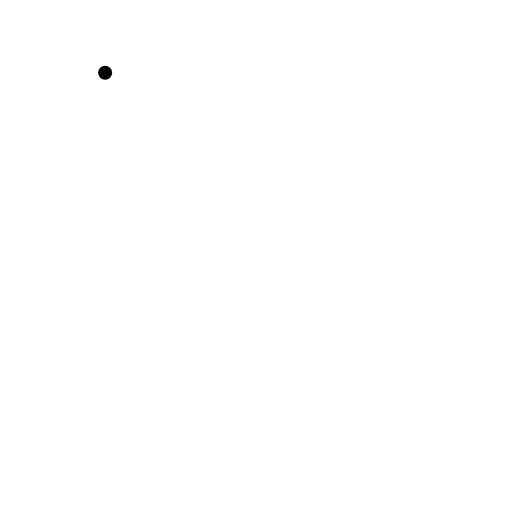
t = 0.00 s
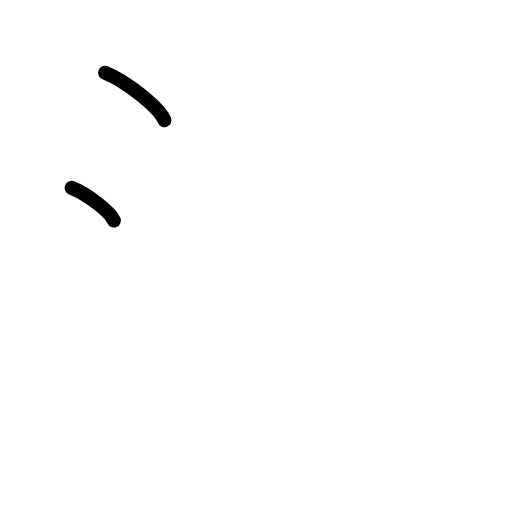
t = 1.75 s
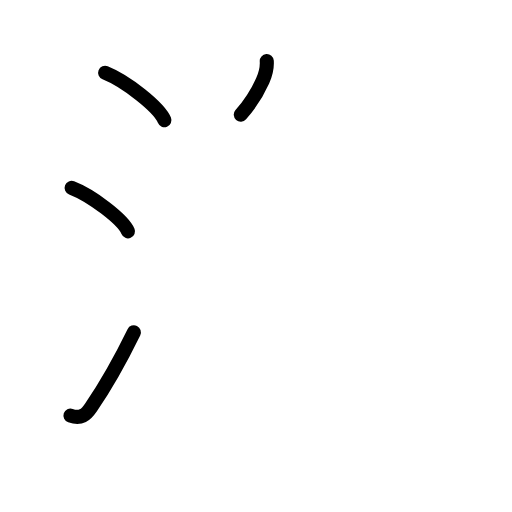
t = 3.63 s
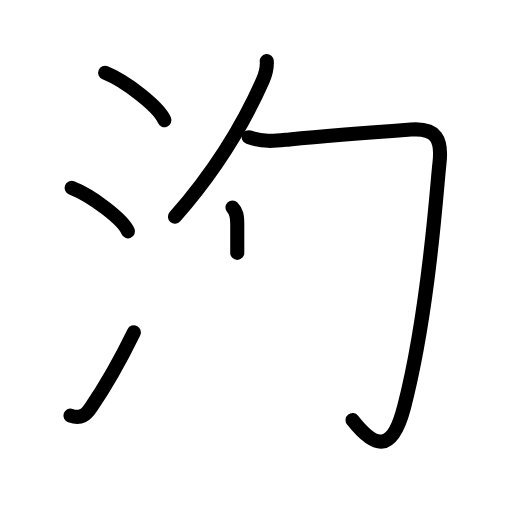
t = 5.42 s
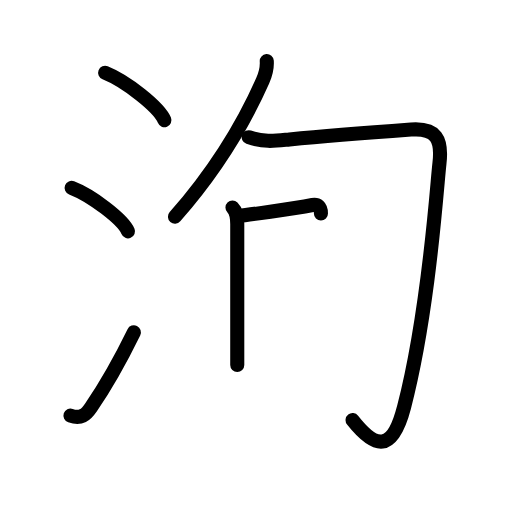
t = 6.38 s
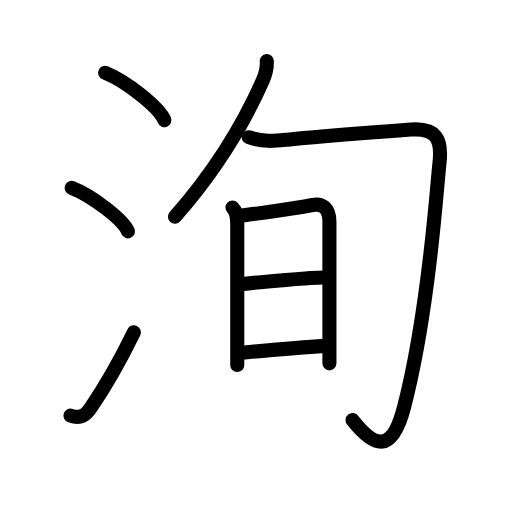
t = 9.00 s

The animated SVG that drew these frames (rendered in a browser with its animation timeline set to each time). Animation: 28 SMIL elements (animate=28); one cycle of 9.00 s.

<?xml version="1.0" encoding="UTF-8"?>
<!--
AniKanjiVG is licensed by CC-BY-SA Paul C. Sommerhoff (https://bitbucket.org/sommerhoff/anikanjivg).
AniKanjiVG uses KanjiVG which is licensed by CC-BY-SA Ulrich Apel (http://kanjivg.tagaini.net).
See also http://creativecommons.org/licenses/by-sa/3.0/
-->
<svg xmlns:kvg='http://kanjivg.tagaini.net' xmlns='http://www.w3.org/2000/svg' width='109' height='109' viewBox='0 0 109 109' style='fill:none;stroke:#000000;stroke-width:3;stroke-linecap:round;stroke-linejoin:round;' id="kvg:kanji_06d35"><g id="kvg:06d35" kvg:element="洵"><g id="kvg:06d35-g1" kvg:element="氵" kvg:variant="true" kvg:original="水" kvg:position="left" kvg:radical="general"><path id="kvg:06d35-s1" kvg:type="㇔" d="M22.38,15.5c4.45,1.78,11.5,7.32,12.62,10.09"><animate attributeName="d" begin="0.0s" dur="1.0s" from="M22.38,15.5C22.38,15.5,22.38,15.5,22.38,15.5" to="M22.38,15.5c4.45,1.78,11.5,7.32,12.62,10.09" />
</path>
<path id="kvg:06d35-s2" kvg:type="㇔" d="M15.25,40c4.24,1.63,10.94,6.71,12,9.25"><animate attributeName="d" begin="1.0s" dur="1.0s" from="M15.25,40C15.25,40,15.25,40,15.25,40" to="M15.25,40c4.24,1.63,10.94,6.71,12,9.25" />
<animate attributeName="d" begin="0s" dur="1.0s" from="M-100,-100" to="M-100,-100" />
</path>
<path id="kvg:06d35-s3" kvg:type="㇀" d="M15,88.48c2.25,0.77,3.28-0.18,4.36-1.75c3.14-4.57,6.29-10.16,9.14-15.99"><animate attributeName="d" begin="2.0s" dur="0.5s" from="M15,88.48C15,88.48,15,88.48,15,88.48" to="M15,88.48c2.25,0.77,3.28-0.18,4.36-1.75" />
<animate attributeName="d" begin="2.5s" dur="0.5s" from="M15,88.48c2.25,0.77,3.28-0.18,4.36-1.75c0,0,0,0,0,0,0" to="M15,88.48c2.25,0.77,3.28-0.18,4.36-1.75c3.14-4.57,6.29-10.16,9.14-15.99" />
<animate attributeName="d" begin="0s" dur="2.0s" from="M-100,-100" to="M-100,-100" />
</path>
</g>
<g id="kvg:06d35-g2" kvg:element="旬" kvg:position="right"><g id="kvg:06d35-g3" kvg:element="勹"><g id="kvg:06d35-g4" kvg:element="丿"><path id="kvg:06d35-s4" kvg:type="㇒" d="M56.79,13c0.09,1.3-0.31,2.94-0.86,4.17c-3.3,7.45-8.95,17.91-18.68,28.96"><animate attributeName="d" begin="3.0s" dur="0.5s" from="M56.79,13C56.79,13,56.79,13,56.79,13" to="M56.79,13c0.09,1.3-0.31,2.94-0.86,4.17" />
<animate attributeName="d" begin="3.5s" dur="0.5s" from="M56.79,13c0.09,1.3-0.31,2.94-0.86,4.17c0,0,0,0,0,0,0" to="M56.79,13c0.09,1.3-0.31,2.94-0.86,4.17c-3.3,7.45-8.95,17.91-18.68,28.96" />
<animate attributeName="d" begin="0s" dur="3.0s" from="M-100,-100" to="M-100,-100" />
</path>
</g>
<path id="kvg:06d35-s5" kvg:type="㇆" d="M52.95,29.21c3.3,1.17,5.92,0.74,8.68,0.48c7.12-0.67,20.59-1.71,25.88-2.1c5.36-0.39,6.66,2,6.04,7.23c-0.54,4.51-2.17,31.18-7.53,51.85c-2.54,9.77-6.16,8.84-10.96,2.77"><animate attributeName="d" begin="4.0s" dur="0.2s" from="M52.95,29.21C52.95,29.21,52.95,29.21,52.95,29.21" to="M52.95,29.21c3.3,1.17,5.92,0.74,8.68,0.48" />
<animate attributeName="d" begin="4.2s" dur="0.2s" from="M52.95,29.21c3.3,1.17,5.92,0.74,8.68,0.48c0,0,0,0,0,0,0" to="M52.95,29.21c3.3,1.17,5.92,0.74,8.68,0.48c7.12-0.67,20.59-1.71,25.88-2.1" />
<animate attributeName="d" begin="4.4s" dur="0.2s" from="M52.95,29.21c3.3,1.17,5.92,0.74,8.68,0.48c7.12-0.67,20.59-1.71,25.88-2.1c0,0,0,0,0,0,0" to="M52.95,29.21c3.3,1.17,5.92,0.74,8.68,0.48c7.12-0.67,20.59-1.71,25.88-2.1c5.36-0.39,6.66,2,6.04,7.23" />
<animate attributeName="d" begin="4.6s" dur="0.2s" from="M52.95,29.21c3.3,1.17,5.92,0.74,8.68,0.48c7.12-0.67,20.59-1.71,25.88-2.1c5.36-0.39,6.66,2,6.04,7.23c0,0,0,0,0,0,0" to="M52.95,29.21c3.3,1.17,5.92,0.74,8.68,0.48c7.12-0.67,20.59-1.71,25.88-2.1c5.36-0.39,6.66,2,6.04,7.23c-0.54,4.51-2.17,31.18-7.53,51.85" />
<animate attributeName="d" begin="4.8s" dur="0.2s" from="M52.95,29.21c3.3,1.17,5.92,0.74,8.68,0.48c7.12-0.67,20.59-1.71,25.88-2.1c5.36-0.39,6.66,2,6.04,7.23c-0.54,4.51-2.17,31.18-7.53,51.85c0,0,0,0,0,0,0" to="M52.95,29.21c3.3,1.17,5.92,0.74,8.68,0.48c7.12-0.67,20.59-1.71,25.88-2.1c5.36-0.39,6.66,2,6.04,7.23c-0.54,4.51-2.17,31.18-7.53,51.85c-2.54,9.77-6.16,8.84-10.96,2.77" />
<animate attributeName="d" begin="0s" dur="4.0s" from="M-100,-100" to="M-100,-100" />
</path>
</g>
<g id="kvg:06d35-g5" kvg:element="日"><path id="kvg:06d35-s6" kvg:type="㇑" d="M49.49,44.17c0.86,0.86,1.02,1.83,1.02,3.58c0,0.76,0,15.42,0,24.25c0,2.54,0,4.6,0,5.7"><animate attributeName="d" begin="5.0s" dur="0.3333333333333333s" from="M49.49,44.17C49.49,44.17,49.49,44.17,49.49,44.17" to="M49.49,44.17c0.86,0.86,1.02,1.83,1.02,3.58" />
<animate attributeName="d" begin="5.333333333333333s" dur="0.3333333333333333s" from="M49.49,44.17c0.86,0.86,1.02,1.83,1.02,3.58c0,0,0,0,0,0,0" to="M49.49,44.17c0.86,0.86,1.02,1.83,1.02,3.58c0,0.76,0,15.42,0,24.25" />
<animate attributeName="d" begin="5.666666666666667s" dur="0.3333333333333333s" from="M49.49,44.17c0.86,0.86,1.02,1.83,1.02,3.58c0,0.76,0,15.42,0,24.25c0,0,0,0,0,0,0" to="M49.49,44.17c0.86,0.86,1.02,1.83,1.02,3.58c0,0.76,0,15.42,0,24.25c0,2.54,0,4.6,0,5.7" />
<animate attributeName="d" begin="0s" dur="5.0s" from="M-100,-100" to="M-100,-100" />
</path>
<path id="kvg:06d35-s7" kvg:type="㇕a" d="M50.94,45.95c1.19-0.1,11.21-1.49,15.58-2.31c2.1-0.39,3.61,0.63,3.61,3.62c0,5.22,0,17.46,0,24.62c0,3.12,0,5.27,0,5.47"><animate attributeName="d" begin="6.0s" dur="0.25s" from="M50.94,45.95C50.94,45.95,50.94,45.95,50.94,45.95" to="M50.94,45.95c1.19-0.1,11.21-1.49,15.58-2.31" />
<animate attributeName="d" begin="6.25s" dur="0.25s" from="M50.94,45.95c1.19-0.1,11.21-1.49,15.58-2.31c0,0,0,0,0,0,0" to="M50.94,45.95c1.19-0.1,11.21-1.49,15.58-2.31c2.1-0.39,3.61,0.63,3.61,3.62" />
<animate attributeName="d" begin="6.5s" dur="0.25s" from="M50.94,45.95c1.19-0.1,11.21-1.49,15.58-2.31c2.1-0.39,3.61,0.63,3.61,3.62c0,0,0,0,0,0,0" to="M50.94,45.95c1.19-0.1,11.21-1.49,15.58-2.31c2.1-0.39,3.61,0.63,3.61,3.62c0,5.22,0,17.46,0,24.62" />
<animate attributeName="d" begin="6.75s" dur="0.25s" from="M50.94,45.95c1.19-0.1,11.21-1.49,15.58-2.31c2.1-0.39,3.61,0.63,3.61,3.62c0,5.22,0,17.46,0,24.62c0,0,0,0,0,0,0" to="M50.94,45.95c1.19-0.1,11.21-1.49,15.58-2.31c2.1-0.39,3.61,0.63,3.61,3.62c0,5.22,0,17.46,0,24.62c0,3.12,0,5.27,0,5.47" />
<animate attributeName="d" begin="0s" dur="6.0s" from="M-100,-100" to="M-100,-100" />
</path>
<path id="kvg:06d35-s8" kvg:type="㇐a" d="M51.69,60.45c3.93-0.45,14.85-1.38,17.08-1.38"><animate attributeName="d" begin="7.0s" dur="1.0s" from="M51.69,60.45C51.69,60.45,51.69,60.45,51.69,60.45" to="M51.69,60.45c3.93-0.45,14.85-1.38,17.08-1.38" />
<animate attributeName="d" begin="0s" dur="7.0s" from="M-100,-100" to="M-100,-100" />
</path>
<path id="kvg:06d35-s9" kvg:type="㇐a" d="M51.6,75.08c5.02-0.46,11.65-1.08,17.42-1.45"><animate attributeName="d" begin="8.0s" dur="1.0s" from="M51.6,75.08C51.6,75.08,51.6,75.08,51.6,75.08" to="M51.6,75.08c5.02-0.46,11.65-1.08,17.42-1.45" />
<animate attributeName="d" begin="0s" dur="8.0s" from="M-100,-100" to="M-100,-100" />
</path>
</g>
</g>
</g>
</svg>
